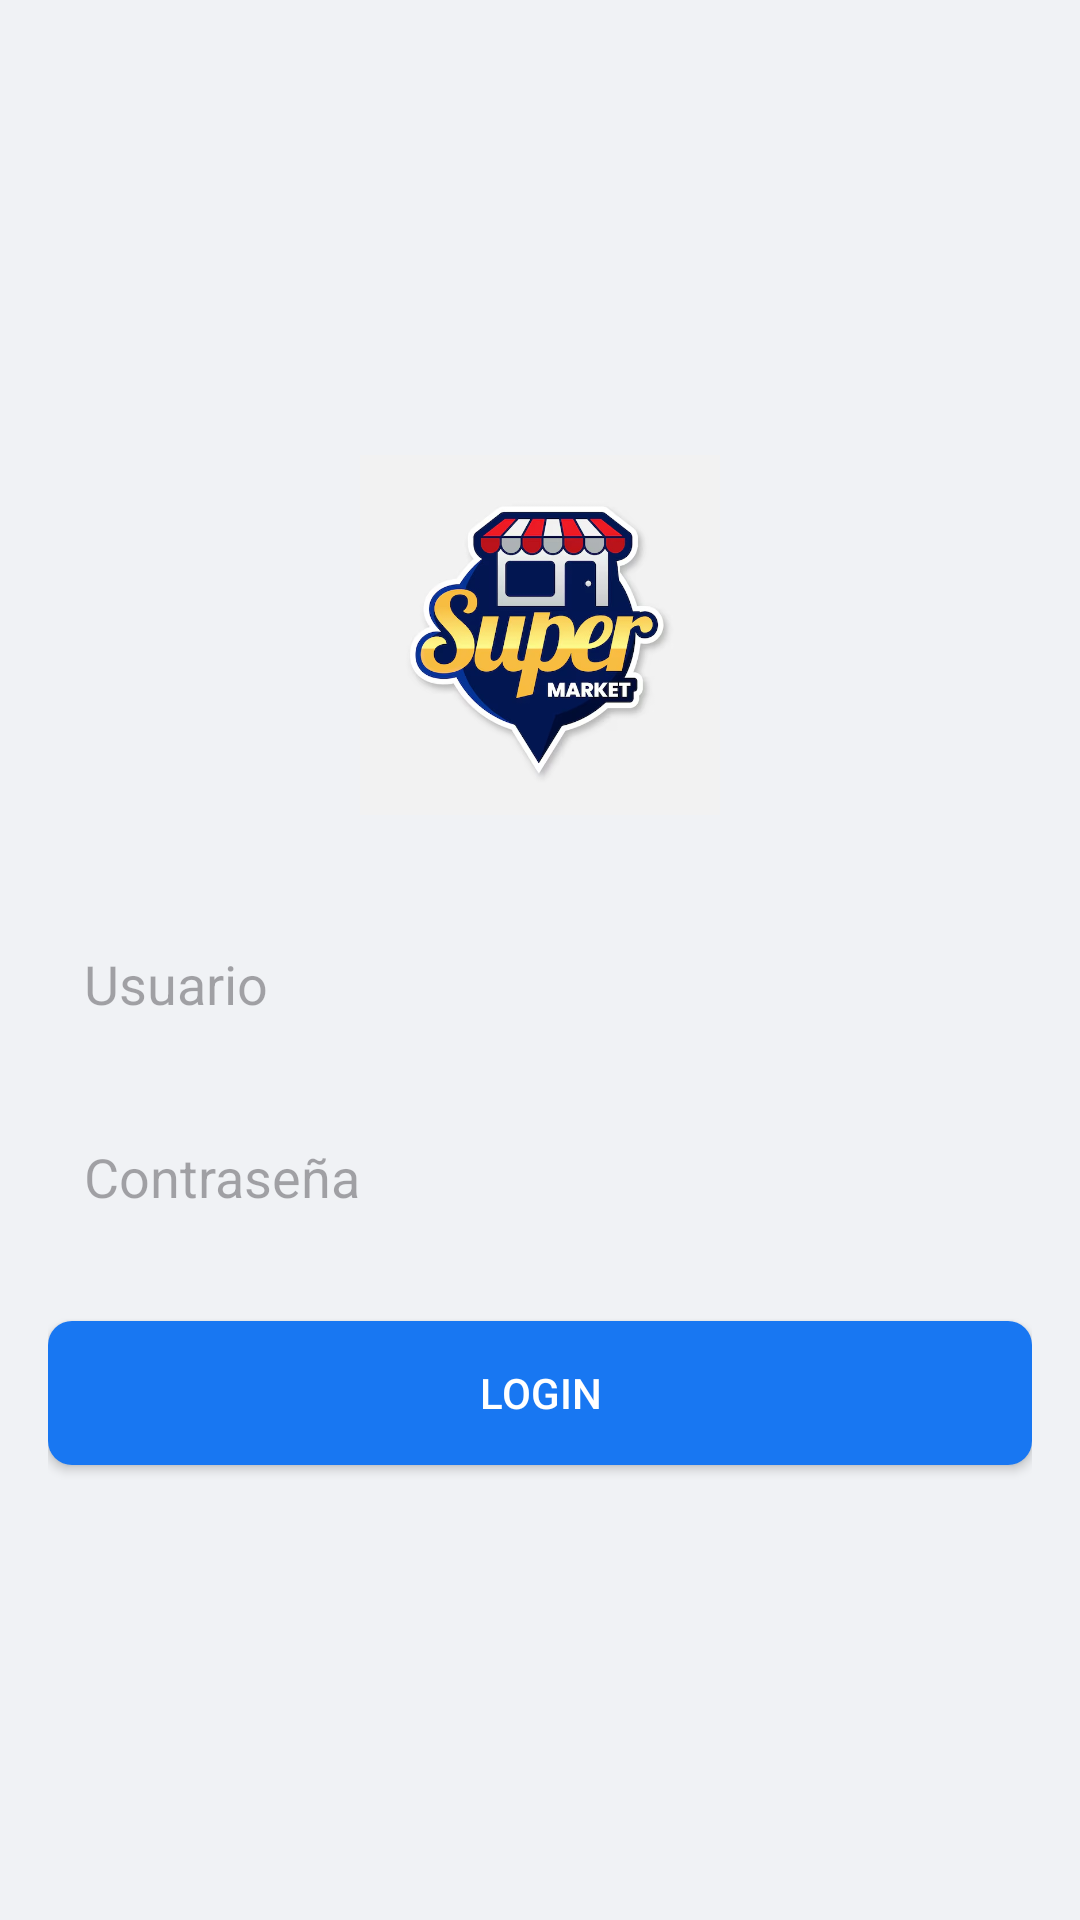

Produce the Android XML layout that renders to this screen, including the resource entries it uses.
<!-- AndroidManifest.xml: application theme Theme.ORDINARIOO_MIGUEL_RC -->
<!-- res/layout/activity_main.xml -->
<?xml version="1.0" encoding="utf-8"?>
<LinearLayout xmlns:android="http://schemas.android.com/apk/res/android"
    android:layout_width="match_parent"
    android:layout_height="match_parent"
    android:orientation="vertical"
    android:padding="16dp"
    android:gravity="center"
    android:background="@color/background_color">


    <ImageView
        android:id="@+id/logo"
        android:layout_width="120dp"
        android:layout_height="120dp"
        android:src="@drawable/img"
        android:layout_gravity="center"
        android:layout_marginBottom="32dp" />


    <EditText
        android:id="@+id/username"
        android:layout_width="match_parent"
        android:layout_height="wrap_content"
        android:hint="Usuario"
        android:background="@drawable/rounded_edittext"
        android:padding="12dp"
        android:textColor="@color/text_color"
        android:layout_marginBottom="16dp"/>


    <EditText
        android:id="@+id/password"
        android:layout_width="match_parent"
        android:layout_height="wrap_content"
        android:hint="Contraseña"
        android:inputType="textPassword"
        android:background="@drawable/rounded_edittext"
        android:padding="12dp"
        android:textColor="@color/text_color"
        android:layout_marginBottom="24dp"/>


    <Button
        android:id="@+id/loginButton"
        android:layout_width="match_parent"
        android:layout_height="wrap_content"
        android:text="Login"
        android:background="@drawable/rounded_button"
        android:textColor="@android:color/white"
        android:padding="12dp"/>

</LinearLayout>
<!-- resources referenced by this layout -->
<resources>
  <color name="background_color">#F0F2F5</color>
  <color name="text_color">#333333</color>
  <!-- drawable img: png bitmap (drawable, 174492 bytes) -->
  <!-- drawable rounded_button (drawable) -->
  <shape xmlns:android="http://schemas.android.com/apk/res/android">
      <solid android:color="@color/primary_color"/>
      <corners android:radius="8dp"/>
  </shape>
  <style name="Theme.ORDINARIOO_MIGUEL_RC" parent="Base.Theme.ORDINARIOO_MIGUEL_RC" />
  <color name="primary_color">#1877F2</color>
  <style name="Base.Theme.ORDINARIOO_MIGUEL_RC" parent="Theme.Material3.DayNight.NoActionBar">
          
          
      </style>
</resources>
